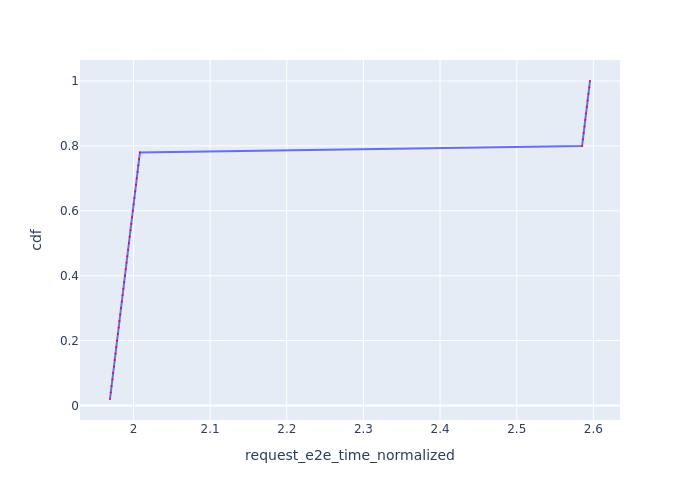

The table this chart was drawn from, first rows:
Request Id, request_e2e_time_normalized, cdf
0_0, 1.969, 0.02
0_1, 1.97, 0.04
0_2, 1.971, 0.06
0_3, 1.972, 0.08
0_4, 1.973, 0.1
0_5, 1.975, 0.12
0_6, 1.976, 0.14
0_7, 1.977, 0.16
0_8, 1.978, 0.18
0_9, 1.979, 0.2
0_10, 1.98, 0.22
0_11, 1.981, 0.24
0_12, 1.982, 0.26
0_13, 1.983, 0.28
0_14, 1.984, 0.3
0_15, 1.985, 0.32
0_16, 1.986, 0.34
0_17, 1.987, 0.36
0_18, 1.988, 0.38
0_19, 1.989, 0.4
0_20, 1.99, 0.42
0_21, 1.991, 0.44
0_22, 1.992, 0.46
0_23, 1.993, 0.48
0_24, 1.994, 0.5
0_25, 1.995, 0.52
0_26, 1.996, 0.54
0_27, 1.997, 0.56
0_28, 1.998, 0.58
0_29, 1.999, 0.6
0_30, 2, 0.62
0_31, 2.001, 0.64
0_32, 2.002, 0.66
0_33, 2.003, 0.68
0_34, 2.004, 0.7
0_35, 2.005, 0.72
0_36, 2.006, 0.74
0_37, 2.007, 0.76
0_38, 2.008, 0.78
0_39, 2.585, 0.8
0_40, 2.586, 0.82
0_41, 2.587, 0.84
0_42, 2.588, 0.86
0_43, 2.589, 0.88
0_44, 2.59, 0.9
0_45, 2.591, 0.92
0_46, 2.592, 0.94
0_47, 2.593, 0.96
0_48, 2.595, 0.98
0_49, 2.596, 1.0
